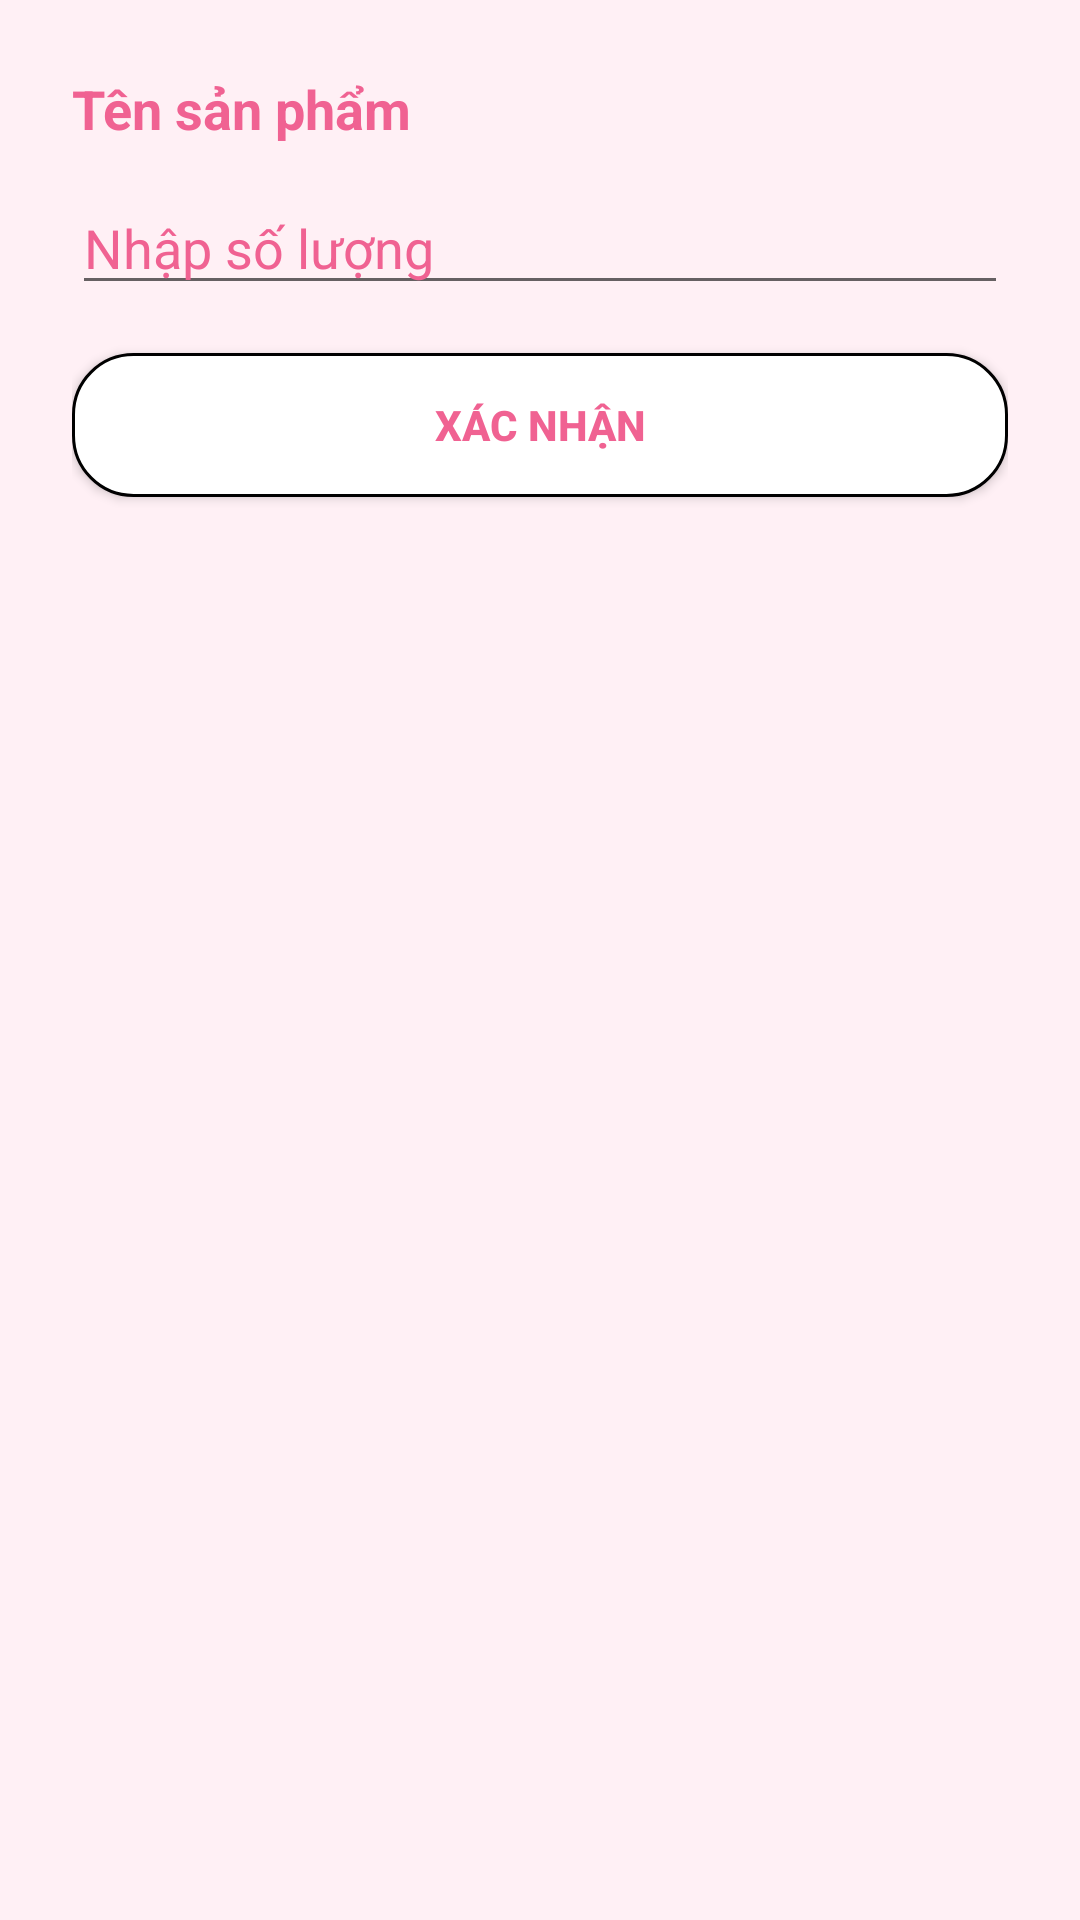

This screen was rendered from an Android layout file. Write that file and the resources it references.
<!-- AndroidManifest.xml: application theme Theme.BeautyApp -->
<!-- res/layout/bottom_sheet_quantity.xml -->
<?xml version="1.0" encoding="utf-8"?>
<LinearLayout
    xmlns:android="http://schemas.android.com/apk/res/android"
    android:layout_width="match_parent"
    android:layout_height="wrap_content"
    android:orientation="vertical"
    android:padding="24dp"
    android:background="@color/pinkLight">

    <TextView
        android:id="@+id/tvProductName"
        android:layout_width="match_parent"
        android:layout_height="wrap_content"
        android:text="Tên sản phẩm"
        android:textSize="18sp"
        android:textColor="@color/pinkLightDark"
        android:textStyle="bold"
        android:paddingBottom="12dp"/>

    <EditText
        android:textColor="@color/pinkLightDark"
        android:textColorHint="@color/pinkLightDark"
        android:id="@+id/etQuantity"
        android:layout_width="match_parent"
        android:layout_height="wrap_content"
        android:inputType="number"
        android:hint="Nhập số lượng" />

    <androidx.appcompat.widget.AppCompatButton
        android:id="@+id/btnConfirm"
        android:background="@drawable/item_them_bai_viet"
        android:layout_width="match_parent"
        android:layout_height="wrap_content"
        android:textColor="@color/pinkLightDark"
        android:textStyle="bold"
        android:text="Xác nhận"
        android:layout_marginTop="16dp"/>
</LinearLayout>
<!-- resources referenced by this layout -->
<resources>
  <color name="pinkLight">#FFF0F5</color>
  <color name="pinkLightDark">#F06292</color>
  <!-- drawable item_them_bai_viet (drawable) -->
  <?xml version="1.0" encoding="utf-8"?>
  <shape xmlns:android="http://schemas.android.com/apk/res/android">
      <solid android:color="@color/white"/>
      <stroke android:width="1dp"
          android:color="@color/black"/>
      <corners android:radius="20dp"/>
  </shape>
  <style name="Theme.BeautyApp" parent="Theme.MaterialComponents.DayNight.NoActionBar">
          
          <item name="colorPrimary">@color/purple_500</item>
          <item name="colorPrimaryVariant">@color/purple_700</item>
          <item name="colorOnPrimary">@color/white</item>
          
          <item name="colorSecondary">@color/teal_200</item>
          <item name="colorSecondaryVariant">@color/teal_700</item>
          <item name="colorOnSecondary">@color/black</item>
          
          <item name="android:statusBarColor">?attr/colorPrimaryVariant</item>
          
      </style>
  <color name="white">#FFFFFFFF</color>
  <color name="black">#FF000000</color>
  <color name="purple_500">#FF6200EE</color>
  <color name="purple_700">#FF3700B3</color>
  <color name="teal_200">#FF03DAC5</color>
  <color name="teal_700">#FF018786</color>
</resources>
